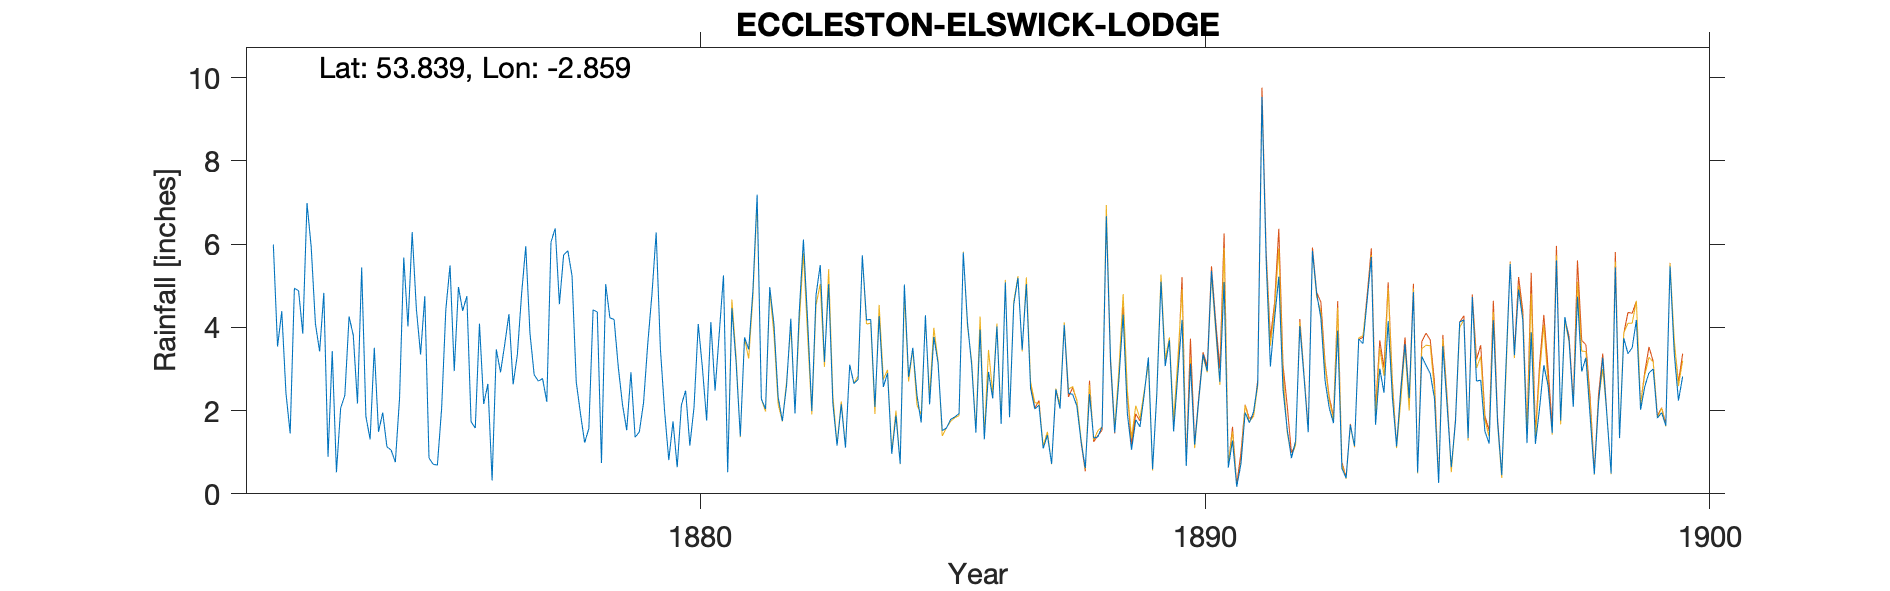

Data behind this chart, as committed beside it:
ECCLESTON ELSWICK LODGE 10" gauge, , , , , , , , , , , , , , , , , , , , , , , 
Grid ref, SD435384, Long, -2.859, Lat, 53.84, Elevation, 55, ft, , , , , , , , , , , , , , , 
Station no, RR2295, , , , , , , , , , , , , , , , , , , , , , 
, 1870, 1871, 1872, 1873, 1874, 1875, 1876, 1877, 1878, 1879, 1880, 1881, 1882, 1883, 1884, 1885, 1886, 1887, 1888, 1889, 1890, 1891, 1892
January, , , 5.99, 4.83, 3.51, 4.75, 1.58, 5.95, 2.69, 1.53, 0.64, 0.52, 2.32, 5.04, 4.27, 2.15, 3.95, 2.53, 1.26, 1.06, 4.18, 1.28, 2.51
February, , , 3.54, 0.89, 1.49, 0.86, 4.09, 3.86, 1.93, 2.92, 2.14, 4.46, 1.75, 2.17, 2.57, 3.77, 1.31, 2.04, 0.62, 1.78, 0.67, 0.17, 1.55
March, , , 4.39, 3.43, 1.95, 0.71, 2.16, 2.86, 1.23, 1.36, 2.48, 3.16, 2.61, 1.16, 2.9, 3.15, 2.93, 2.13, 2.4, 1.61, 3.13, 0.72, 0.86
April, , , 2.42, 0.52, 1.13, 0.69, 2.64, 2.71, 1.57, 1.49, 1.16, 1.38, 4.21, 2.15, 0.96, 1.52, 2.29, 1.09, 1.34, 2.38, 1.18, 1.95, 1.27
May, , , 1.45, 2.06, 1.05, 2.05, 0.32, 2.77, 4.42, 2.19, 2.08, 3.76, 1.93, 1.11, 1.88, 1.58, 4.02, 1.41, 1.37, 3.28, 2.28, 1.71, 4.03
June, , , 4.94, 2.37, 0.76, 4.43, 3.47, 2.21, 4.37, 3.61, 4.08, 3.47, 4.35, 3.1, 0.72, 1.79, 1.68, 0.72, 1.62, 0.59, 3.35, 1.97, 2.8
July, , , 4.88, 4.26, 2.3, 5.49, 2.92, 6.05, 0.74, 4.8, 3.02, 4.89, 6.11, 2.65, 5.03, 1.85, 5.08, 2.51, 6.67, 2.38, 2.95, 2.66, 1.48
August, , , 3.85, 3.81, 5.68, 2.95, 3.59, 6.38, 5.04, 6.28, 1.76, 7.19, 4.16, 2.75, 2.81, 1.93, 1.84, 2.05, 3.23, 5.1, 5.36, 9.54, 5.84
September, , , 6.99, 2.17, 4.02, 4.97, 4.32, 4.56, 4.23, 3.49, 4.13, 2.28, 1.99, 5.73, 3.51, 5.8, 4.56, 4.06, 1.47, 3.07, 4.01, 5.6, 4.81
October, , , 5.93, 5.44, 6.29, 4.4, 2.63, 5.74, 4.19, 1.99, 2.48, 2.04, 4.78, 4.18, 2.37, 4.11, 5.19, 2.42, 2.75, 3.69, 2.69, 3.06, 4.23
November, , , 4.09, 1.86, 4.44, 4.75, 3.34, 5.84, 3.04, 0.81, 3.86, 4.97, 5.5, 4.19, 1.71, 3.09, 3.46, 2.39, 4.31, 1.5, 5.09, 4.21, 2.72
December, , , 3.42, 1.31, 3.35, 1.73, 4.79, 5.24, 2.14, 1.74, 5.25, 4.07, 3.17, 2.09, 4.29, 1.47, 5.04, 2.11, 1.93, 2.87, 0.63, 5.22, 2.06
Total, , , 51.89, 32.95, 35.97, 37.78, 35.85, 54.17, 35.59, 32.21, 33.08, 42.19, 42.88, 36.32, 33.02, 32.21, 41.35, 25.46, 28.97, 29.31, 35.52, 38.09, 34.16
Totals 1870, 1871 estimated, , , , , , , , , , , , , , , , , , , , , , , 
